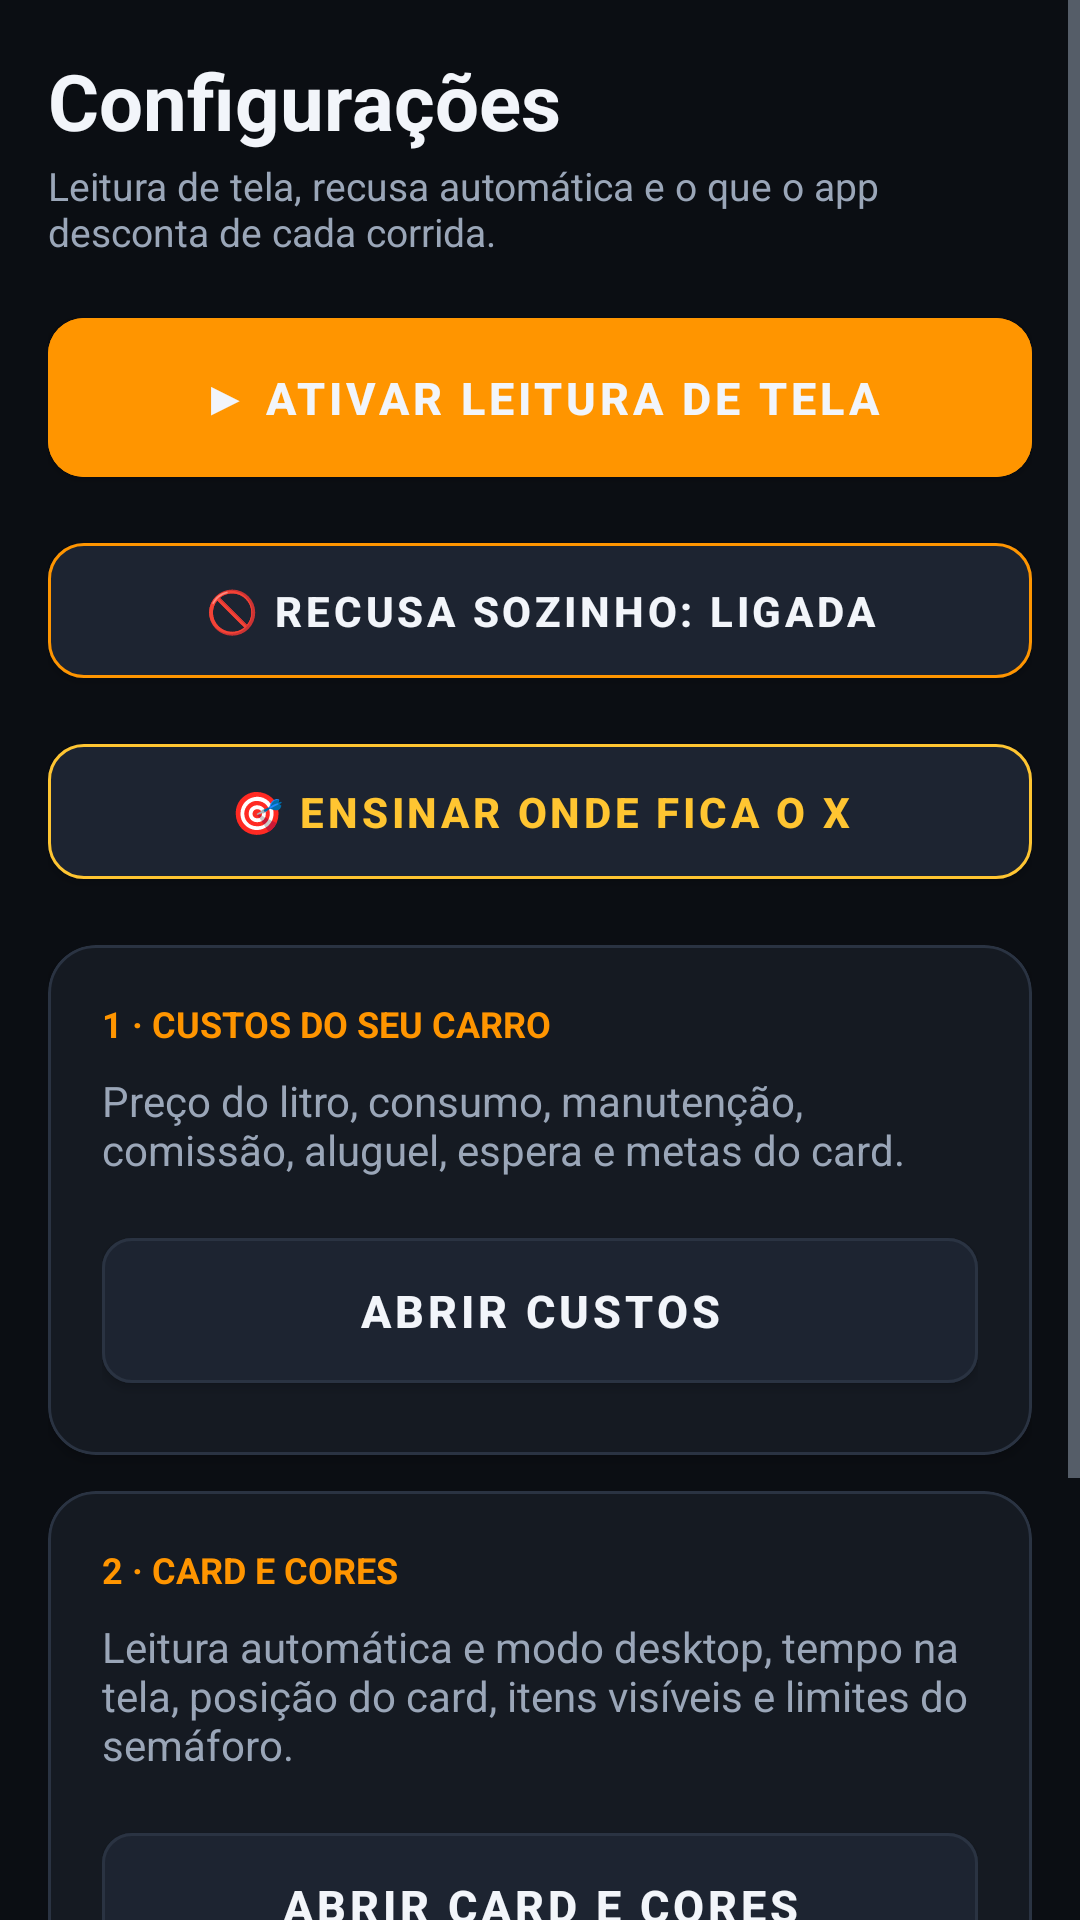

Layout XML and referenced resources for this Android screen:
<!-- AndroidManifest.xml: application theme Theme.Radar -->
<!-- res/layout/tab_config.xml -->
<?xml version="1.0" encoding="utf-8"?>
<ScrollView xmlns:android="http://schemas.android.com/apk/res/android"
    xmlns:app="http://schemas.android.com/apk/res-auto"
    android:layout_width="match_parent"
    android:layout_height="match_parent"
    android:background="@color/bg"
    android:fillViewport="true">

    <LinearLayout
        android:layout_width="match_parent"
        android:layout_height="wrap_content"
        android:orientation="vertical"
        android:padding="16dp">

        <TextView
            android:layout_width="wrap_content"
            android:layout_height="wrap_content"
            android:text="Configurações"
            android:textColor="@color/text"
            android:textSize="26sp"
            android:textStyle="bold" />

        <TextView
            android:layout_width="match_parent"
            android:layout_height="wrap_content"
            android:layout_marginTop="2dp"
            android:text="Leitura de tela, recusa automática e o que o app desconta de cada corrida."
            android:textColor="@color/textDim"
            android:textSize="13sp" />

        <com.google.android.material.button.MaterialButton
            android:id="@+id/btnToggleLeitura"
            android:layout_width="match_parent"
            android:layout_height="wrap_content"
            android:layout_marginTop="14dp"
            android:layout_marginBottom="10dp"
            android:backgroundTint="@color/orange"
            android:padding="16dp"
            android:text="▶ ATIVAR LEITURA DE TELA"
            android:textColor="@color/text"
            android:textSize="15sp"
            android:textStyle="bold"
            app:cornerRadius="12dp" />

        <com.google.android.material.button.MaterialButton
            android:id="@+id/btnRecusa"
            android:layout_width="match_parent"
            android:layout_height="wrap_content"
            android:layout_marginBottom="10dp"
            android:backgroundTint="@color/surface2"
            android:padding="13dp"
            android:text="🚫 RECUSA SOZINHO: LIGADA"
            android:textColor="@color/text"
            android:textSize="14sp"
            android:textStyle="bold"
            app:cornerRadius="12dp"
            app:strokeColor="@color/orange"
            app:strokeWidth="1dp" />

        <com.google.android.material.button.MaterialButton
            android:id="@+id/btnEnsinaX"
            android:layout_width="match_parent"
            android:layout_height="wrap_content"
            android:layout_marginBottom="16dp"
            android:backgroundTint="@color/surface2"
            android:padding="13dp"
            android:text="🎯 ENSINAR ONDE FICA O X"
            android:textColor="@color/yellow"
            android:textSize="14sp"
            android:textStyle="bold"
            app:cornerRadius="12dp"
            app:strokeColor="@color/yellow"
            app:strokeWidth="1dp" />

        <com.google.android.material.card.MaterialCardView
            android:layout_width="match_parent"
            android:layout_height="wrap_content"
            android:layout_marginBottom="12dp"
            app:cardBackgroundColor="@color/surface"
            app:cardCornerRadius="16dp"
            app:cardElevation="2dp"
            app:strokeColor="@color/stroke"
            app:strokeWidth="1dp">

            <LinearLayout
                android:layout_width="match_parent"
                android:layout_height="wrap_content"
                android:orientation="vertical"
                android:padding="18dp">

                <TextView
                    android:layout_width="wrap_content"
                    android:layout_height="wrap_content"
                    android:text="1 · CUSTOS DO SEU CARRO"
                    android:textColor="@color/orange"
                    android:textSize="12sp"
                    android:textStyle="bold" />

                <TextView
                    android:layout_width="match_parent"
                    android:layout_height="wrap_content"
                    android:layout_marginTop="8dp"
                    android:text="Preço do litro, consumo, manutenção, comissão, aluguel, espera e metas do card."
                    android:textColor="@color/textDim"
                    android:textSize="14sp" />

                <com.google.android.material.button.MaterialButton
                    android:id="@+id/btnCustos"
                    android:layout_width="match_parent"
                    android:layout_height="wrap_content"
                    android:layout_marginTop="14dp"
                    android:backgroundTint="@color/surface2"
                    android:padding="14dp"
                    android:text="Abrir Custos"
                    android:textColor="@color/text"
                    android:textSize="15sp"
                    android:textStyle="bold"
                    app:cornerRadius="10dp"
                    app:strokeColor="@color/stroke"
                    app:strokeWidth="1dp" />
            </LinearLayout>
        </com.google.android.material.card.MaterialCardView>

        <com.google.android.material.card.MaterialCardView
            android:layout_width="match_parent"
            android:layout_height="wrap_content"
            android:layout_marginBottom="16dp"
            app:cardBackgroundColor="@color/surface"
            app:cardCornerRadius="16dp"
            app:cardElevation="2dp"
            app:strokeColor="@color/stroke"
            app:strokeWidth="1dp">

            <LinearLayout
                android:layout_width="match_parent"
                android:layout_height="wrap_content"
                android:orientation="vertical"
                android:padding="18dp">

                <TextView
                    android:layout_width="wrap_content"
                    android:layout_height="wrap_content"
                    android:text="2 · CARD E CORES"
                    android:textColor="@color/orange"
                    android:textSize="12sp"
                    android:textStyle="bold" />

                <TextView
                    android:layout_width="match_parent"
                    android:layout_height="wrap_content"
                    android:layout_marginTop="8dp"
                    android:text="Leitura automática e modo desktop, tempo na tela, posição do card, itens visíveis e limites do semáforo."
                    android:textColor="@color/textDim"
                    android:textSize="14sp" />

                <com.google.android.material.button.MaterialButton
                    android:id="@+id/btnCardConfig"
                    android:layout_width="match_parent"
                    android:layout_height="wrap_content"
                    android:layout_marginTop="14dp"
                    android:backgroundTint="@color/surface2"
                    android:padding="14dp"
                    android:text="Abrir Card e Cores"
                    android:textColor="@color/text"
                    android:textSize="15sp"
                    android:textStyle="bold"
                    app:cornerRadius="10dp"
                    app:strokeColor="@color/stroke"
                    app:strokeWidth="1dp" />
            </LinearLayout>
        </com.google.android.material.card.MaterialCardView>

        <com.google.android.material.card.MaterialCardView
            android:layout_width="match_parent"
            android:layout_height="wrap_content"
            app:cardBackgroundColor="@color/surface"
            app:cardCornerRadius="16dp"
            app:cardElevation="1dp"
            app:strokeColor="@color/stroke"
            app:strokeWidth="1dp">

            <LinearLayout
                android:layout_width="match_parent"
                android:layout_height="wrap_content"
                android:orientation="vertical"
                android:padding="16dp">

                <TextView
                    android:layout_width="wrap_content"
                    android:layout_height="wrap_content"
                    android:text="STATUS"
                    android:textColor="@color/textDim"
                    android:textSize="11sp"
                    android:textStyle="bold" />

                <TextView
                    android:id="@+id/tvStatus"
                    android:layout_width="match_parent"
                    android:layout_height="wrap_content"
                    android:layout_marginTop="8dp"
                    android:text="Serviço desativado."
                    android:textColor="@color/textDim"
                    android:textSize="14sp" />

                <TextView
                    android:layout_width="match_parent"
                    android:layout_height="wrap_content"
                    android:layout_marginTop="6dp"
                    android:text="Toque em ATIVAR LEITURA DE TELA acima."
                    android:textColor="@color/textDim"
                    android:textSize="12sp" />
            </LinearLayout>
        </com.google.android.material.card.MaterialCardView>

        <Space
            android:layout_width="match_parent"
            android:layout_height="20dp" />
    </LinearLayout>
</ScrollView>
<!-- resources referenced by this layout -->
<resources>
  <color name="bg">#0B0E13</color>
  <color name="orange">#FF9500</color>
  <color name="stroke">#2A3342</color>
  <color name="surface">#151A22</color>
  <color name="surface2">#1D2431</color>
  <color name="text">#F2F5FA</color>
  <color name="textDim">#9AA6B8</color>
  <color name="yellow">#FFC531</color>
  <style name="Theme.Radar" parent="Theme.MaterialComponents.NoActionBar">
          <item name="android:statusBarColor">@color/bg</item>
          <item name="android:navigationBarColor">@color/bg</item>
          <item name="android:windowBackground">@color/bg</item>
          <item name="android:textColorPrimary">@color/text</item>
          <item name="android:textColorSecondary">@color/textDim</item>
          <item name="colorPrimary">@color/orange</item>
          <item name="colorSecondary">@color/blue</item>
          <item name="colorOnPrimary">#101418</item>
          <item name="android:textColorHint">@color/textDim</item>
          <item name="android:forceDarkAllowed" tools:targetApi="q">false</item>
      </style>
  <color name="blue">#4C8DFF</color>
</resources>
